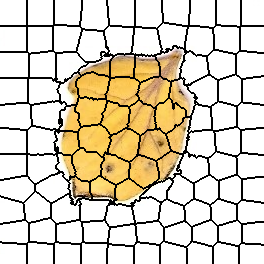

The data file committed next to this chart (first rows):
0, 0, 0, 0, 0, 0, 0, 0, 0, 0, 0, 0, 0, 0, 0, 0, 0, 0, 0, 0, 0, 0, 0, 0
0, 0, 0, 0, 0, 0, 0, 0, 0, 0, 0, 0, 0, 0, 0, 0, 0, 0, 0, 0, 0, 0, 0, 0
0, 0, 0, 0, 0, 0, 0, 0, 0, 0, 0, 0, 0, 0, 0, 0, 0, 0, 0, 0, 0, 0, 0, 0
0, 0, 0, 0, 0, 0, 0, 0, 0, 0, 0, 0, 0, 0, 0, 0, 0, 0, 0, 0, 0, 0, 0, 0
0, 0, 0, 0, 0, 0, 0, 0, 0, 0, 0, 0, 0, 0, 0, 0, 0, 0, 0, 0, 0, 0, 0, 0
0, 0, 0, 0, 0, 0, 0, 0, 0, 0, 0, 0, 0, 0, 0, 0, 0, 0, 0, 0, 0, 0, 0, 0
0, 0, 0, 0, 0, 0, 0, 0, 0, 0, 0, 0, 0, 0, 0, 0, 0, 0, 0, 0, 0, 0, 0, 0
0, 0, 0, 0, 0, 0, 0, 0, 0, 0, 0, 0, 0, 0, 0, 0, 0, 0, 0, 0, 0, 0, 0, 0
0, 0, 0, 0, 0, 0, 0, 0, 0, 0, 0, 0, 0, 0, 0, 0, 0, 0, 0, 0, 0, 0, 0, 0
0, 0, 0, 0, 0, 0, 0, 0, 0, 0, 0, 0, 0, 0, 0, 0, 0, 0, 0, 0, 0, 0, 0, 0
0, 0, 0, 0, 0, 0, 0, 0, 0, 0, 0, 0, 0, 0, 0, 0, 0, 0, 0, 0, 0, 0, 0, 0
0, 0, 0, 0, 0, 0, 0, 0, 0, 0, 0, 0, 0, 0, 0, 0, 0, 0, 0, 0, 0, 0, 0, 0
0, 0, 0, 0, 0, 0, 0, 0, 0, 0, 0, 0, 0, 0, 0, 0, 0, 0, 0, 0, 0, 0, 0, 0
0, 0, 0, 0, 0, 0, 0, 0, 0, 0, 0, 0, 0, 0, 0, 0, 0, 0, 0, 0, 0, 0, 0, 0
0, 0, 0, 0, 0, 0, 0, 0, 0, 0, 0, 0, 0, 0, 0, 0, 0, 0, 0, 0, 0, 0, 0, 0
0, 0, 0, 0, 0, 0, 0, 0, 0, 0, 0, 0, 0, 0, 0, 0, 0, 0, 0, 0, 0, 0, 0, 0
0, 0, 0, 0, 0, 0, 0, 0, 0, 0, 0, 0, 0, 0, 0, 0, 0, 0, 0, 0, 0, 0, 0, 0
0, 0, 0, 0, 0, 0, 0, 0, 0, 0, 0, 0, 0, 0, 0, 0, 0, 0, 0, 0, 0, 0, 0, 0
0, 0, 0, 0, 0, 0, 0, 0, 0, 0, 0, 0, 0, 0, 0, 0, 0, 0, 0, 0, 0, 0, 0, 0
0, 0, 0, 0, 0, 0, 0, 0, 0, 0, 0, 0, 0, 0, 0, 0, 0, 0, 0, 0, 0, 0, 0, 0
0, 0, 0, 0, 0, 0, 0, 0, 0, 0, 0, 0, 0, 0, 0, 0, 0, 0, 0, 0, 0, 0, 0, 0
0, 0, 0, 0, 0, 0, 0, 0, 0, 0, 0, 0, 0, 0, 0, 0, 0, 0, 0, 0, 0, 0, 0, 0
0, 0, 0, 0, 0, 0, 0, 0, 0, 0, 0, 0, 0, 0, 0, 0, 0, 0, 0, 0, 0, 0, 0, 0
0, 0, 0, 0, 0, 0, 0, 0, 0, 0, 0, 0, 0, 0, 0, 0, 0, 0, 0, 0, 0, 0, 0, 0
0, 0, 0, 0, 0, 0, 0, 0, 0, 0, 0, 0, 0, 0, 0, 0, 0, 0, 0, 0, 0, 0, 0, 0
0, 0, 0, 0, 0, 0, 0, 0, 0, 0, 0, 0, 0, 0, 0, 0, 0, 0, 0, 0, 0, 0, 0, 0
14, 14, 14, 14, 14, 14, 14, 14, 14, 14, 14, 14, 14, 14, 14, 14, 14, 14, 14, 14, 14, 14, 14, 14
14, 14, 14, 14, 14, 14, 14, 14, 14, 14, 14, 14, 14, 14, 14, 14, 14, 14, 14, 14, 14, 14, 14, 14
14, 14, 14, 14, 14, 14, 14, 14, 14, 14, 14, 14, 14, 14, 14, 14, 14, 14, 14, 14, 14, 14, 14, 14
14, 14, 14, 14, 14, 14, 14, 14, 14, 14, 14, 14, 14, 14, 14, 14, 14, 14, 14, 14, 14, 14, 14, 14
14, 14, 14, 14, 14, 14, 14, 14, 14, 14, 14, 14, 14, 14, 14, 14, 14, 14, 14, 14, 14, 14, 14, 14
14, 14, 14, 14, 14, 14, 14, 14, 14, 14, 14, 14, 14, 14, 14, 14, 14, 14, 14, 14, 14, 14, 14, 14
14, 14, 14, 14, 14, 14, 14, 14, 14, 14, 14, 14, 14, 14, 14, 14, 14, 14, 14, 14, 14, 14, 14, 14
14, 14, 14, 14, 14, 14, 14, 14, 14, 14, 14, 14, 14, 14, 14, 14, 14, 14, 14, 14, 14, 14, 14, 14
14, 14, 14, 14, 14, 14, 14, 14, 14, 14, 14, 14, 14, 14, 14, 14, 14, 14, 14, 14, 14, 14, 14, 14
14, 14, 14, 14, 14, 14, 14, 14, 14, 14, 14, 14, 14, 14, 14, 14, 14, 14, 14, 14, 14, 14, 14, 14
14, 14, 14, 14, 14, 14, 14, 14, 14, 14, 14, 14, 14, 14, 14, 14, 14, 14, 14, 14, 14, 14, 14, 14
14, 14, 14, 14, 14, 14, 14, 14, 14, 14, 14, 14, 14, 14, 14, 14, 14, 14, 14, 14, 14, 14, 14, 14
14, 14, 14, 14, 14, 14, 14, 14, 14, 14, 14, 14, 14, 14, 14, 14, 14, 14, 14, 14, 14, 14, 14, 14
14, 14, 14, 14, 14, 14, 14, 14, 14, 14, 14, 14, 14, 14, 14, 14, 14, 14, 14, 14, 14, 14, 14, 14
14, 14, 14, 14, 14, 14, 14, 14, 14, 14, 14, 14, 14, 14, 14, 14, 14, 14, 14, 14, 14, 14, 14, 14
14, 14, 14, 14, 14, 14, 14, 14, 14, 14, 14, 14, 14, 14, 14, 14, 14, 14, 14, 14, 14, 14, 14, 14
14, 14, 14, 14, 14, 14, 14, 14, 14, 14, 14, 14, 14, 14, 14, 14, 14, 14, 14, 14, 14, 14, 14, 14
14, 14, 14, 14, 14, 14, 14, 14, 14, 14, 14, 14, 14, 14, 14, 14, 14, 14, 14, 14, 14, 14, 14, 14
14, 14, 14, 14, 14, 14, 14, 14, 14, 14, 14, 14, 14, 14, 14, 14, 14, 14, 14, 14, 14, 14, 14, 14
14, 14, 14, 14, 14, 14, 14, 14, 14, 14, 14, 14, 14, 14, 14, 14, 14, 14, 14, 14, 14, 14, 14, 14
14, 14, 14, 14, 14, 14, 14, 14, 14, 14, 14, 14, 14, 14, 14, 14, 14, 14, 14, 14, 14, 14, 14, 14
14, 14, 14, 14, 14, 14, 14, 14, 14, 14, 14, 14, 14, 14, 14, 14, 14, 14, 14, 14, 14, 14, 14, 14
14, 14, 14, 14, 14, 14, 14, 14, 14, 14, 14, 14, 14, 14, 14, 14, 14, 14, 14, 14, 14, 14, 14, 14
14, 14, 14, 14, 14, 14, 14, 14, 14, 14, 14, 14, 14, 14, 14, 14, 14, 14, 14, 14, 14, 14, 14, 14
14, 14, 14, 14, 14, 14, 14, 14, 14, 14, 14, 14, 14, 14, 14, 14, 14, 14, 14, 14, 14, 14, 14, 14
14, 14, 14, 14, 14, 14, 14, 14, 14, 14, 14, 14, 14, 14, 14, 14, 14, 14, 14, 14, 14, 14, 14, 14
25, 25, 25, 25, 25, 25, 25, 25, 25, 25, 25, 25, 25, 25, 25, 25, 25, 25, 25, 25, 25, 25, 25, 25
25, 25, 25, 25, 25, 25, 25, 25, 25, 25, 25, 25, 25, 25, 25, 25, 25, 25, 25, 25, 25, 25, 25, 25
25, 25, 25, 25, 25, 25, 25, 25, 25, 25, 25, 25, 25, 25, 25, 25, 25, 25, 25, 25, 25, 25, 25, 25
25, 25, 25, 25, 25, 25, 25, 25, 25, 25, 25, 25, 25, 25, 25, 25, 25, 25, 25, 25, 25, 25, 25, 25
25, 25, 25, 25, 25, 25, 25, 25, 25, 25, 25, 25, 25, 25, 25, 25, 25, 25, 25, 25, 25, 25, 25, 25
25, 25, 25, 25, 25, 25, 25, 25, 25, 25, 25, 25, 25, 25, 25, 25, 25, 25, 25, 25, 25, 25, 25, 25
25, 25, 25, 25, 25, 25, 25, 25, 25, 25, 25, 25, 25, 25, 25, 25, 25, 25, 25, 25, 25, 25, 25, 25
25, 25, 25, 25, 25, 25, 25, 25, 25, 25, 25, 25, 25, 25, 25, 25, 25, 25, 25, 25, 25, 25, 25, 25
25, 25, 25, 25, 25, 25, 25, 25, 25, 25, 25, 25, 25, 25, 25, 25, 25, 25, 25, 25, 25, 25, 25, 25
... 203 more rows
